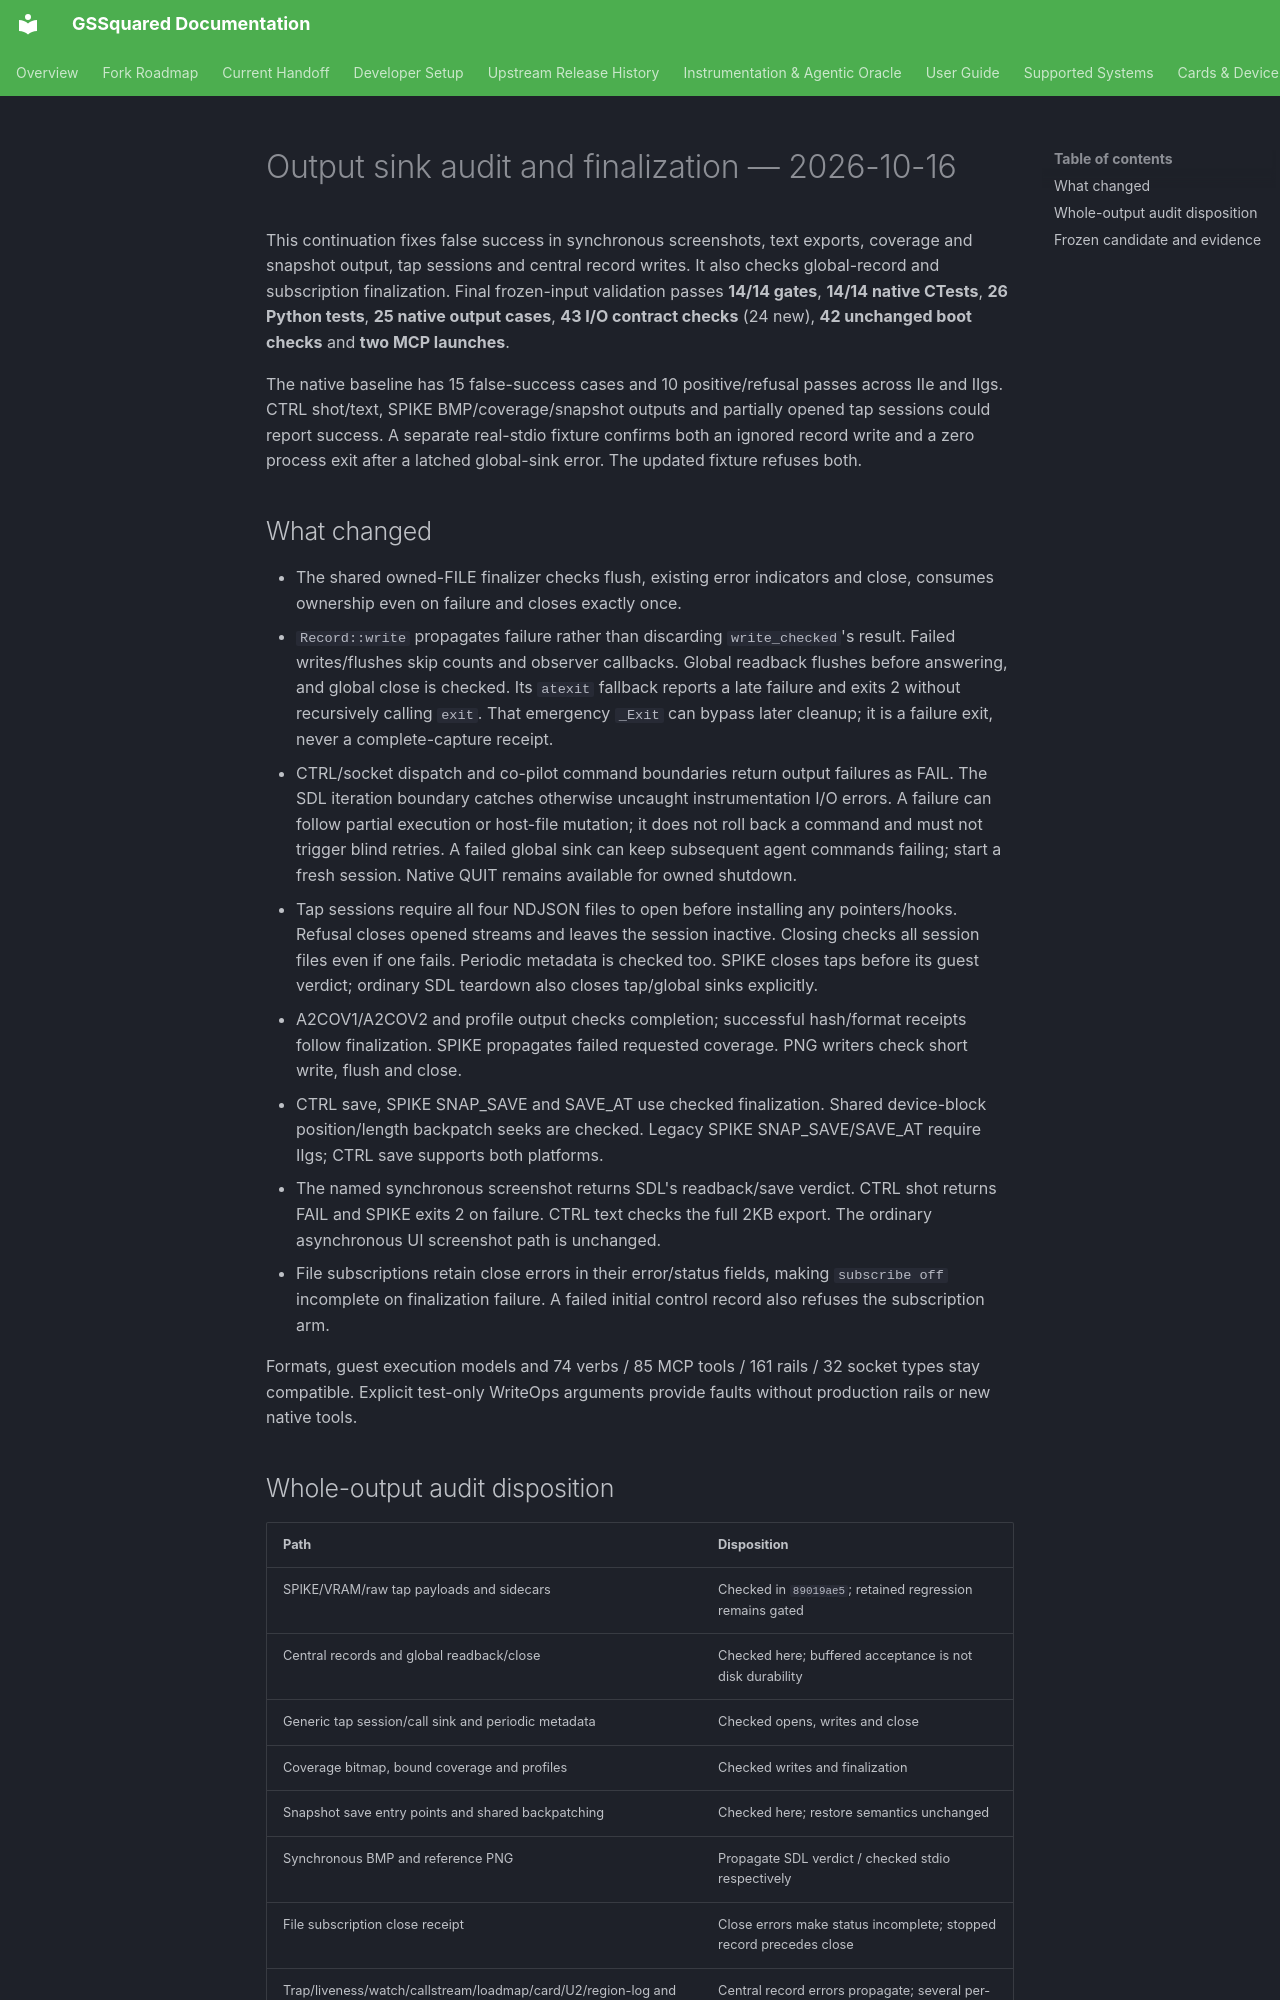

repository: BradHawthorne/gssquared · page: reports/gssquared-sink-io-20261016/index.html · generator: mkdocs

# Output sink audit and finalization — 2026-10-16

This continuation fixes false success in synchronous screenshots, text exports,
coverage and snapshot output, tap sessions and central record writes. It also
checks global-record and subscription finalization. Final frozen-input validation passes **14/14 gates**, **14/14 native CTests**,
**26 Python tests**, **25 native output cases**, **43 I/O contract checks**
(24 new), **42 unchanged boot checks** and **two MCP launches**.

The native baseline has 15 false-success cases and 10 positive/refusal passes
across IIe and IIgs. CTRL shot/text, SPIKE BMP/coverage/snapshot outputs and
partially opened tap sessions could report success. A separate real-stdio
fixture confirms both an ignored record write and a zero process exit after a
latched global-sink error. The updated fixture refuses both.

## What changed

- The shared owned-FILE finalizer checks flush, existing error indicators and
  close, consumes ownership even on failure and closes exactly once.
- `Record::write` propagates failure rather than discarding `write_checked`'s
  result. Failed writes/flushes skip counts and observer callbacks. Global
  readback flushes before answering, and global close is checked. Its `atexit`
  fallback reports a late failure and exits 2 without recursively calling
  `exit`. That emergency `_Exit` can bypass later cleanup; it is a failure
  exit, never a complete-capture receipt.
- CTRL/socket dispatch and co-pilot command boundaries return output failures
  as FAIL. The SDL iteration boundary catches otherwise uncaught instrumentation
  I/O errors. A failure can follow partial execution or host-file mutation;
  it does not roll back a command and must not trigger blind retries. A failed
  global sink can keep subsequent agent commands failing; start a fresh session.
  Native QUIT remains available for owned shutdown.
- Tap sessions require all four NDJSON files to open before installing any
  pointers/hooks. Refusal closes opened streams and leaves the session inactive.
  Closing checks all session files even if one fails. Periodic metadata is
  checked too. SPIKE closes taps before its guest verdict; ordinary SDL teardown
  also closes tap/global sinks explicitly.
- A2COV1/A2COV2 and profile output checks completion; successful hash/format
  receipts follow finalization. SPIKE propagates failed requested coverage.
  PNG writers check short write, flush and close.
- CTRL save, SPIKE SNAP_SAVE and SAVE_AT use checked finalization. Shared
  device-block position/length backpatch seeks are checked. Legacy SPIKE
  SNAP_SAVE/SAVE_AT require IIgs; CTRL save supports both platforms.
- The named synchronous screenshot returns SDL's readback/save verdict. CTRL
  shot returns FAIL and SPIKE exits 2 on failure. CTRL text checks the full 2KB
  export. The ordinary asynchronous UI screenshot path is unchanged.
- File subscriptions retain close errors in their error/status fields, making
  `subscribe off` incomplete on finalization failure. A failed initial control
  record also refuses the subscription arm.

Formats, guest execution models and 74 verbs / 85 MCP tools / 161 rails /
32 socket types stay compatible. Explicit test-only WriteOps arguments provide
faults without production rails or new native tools.
